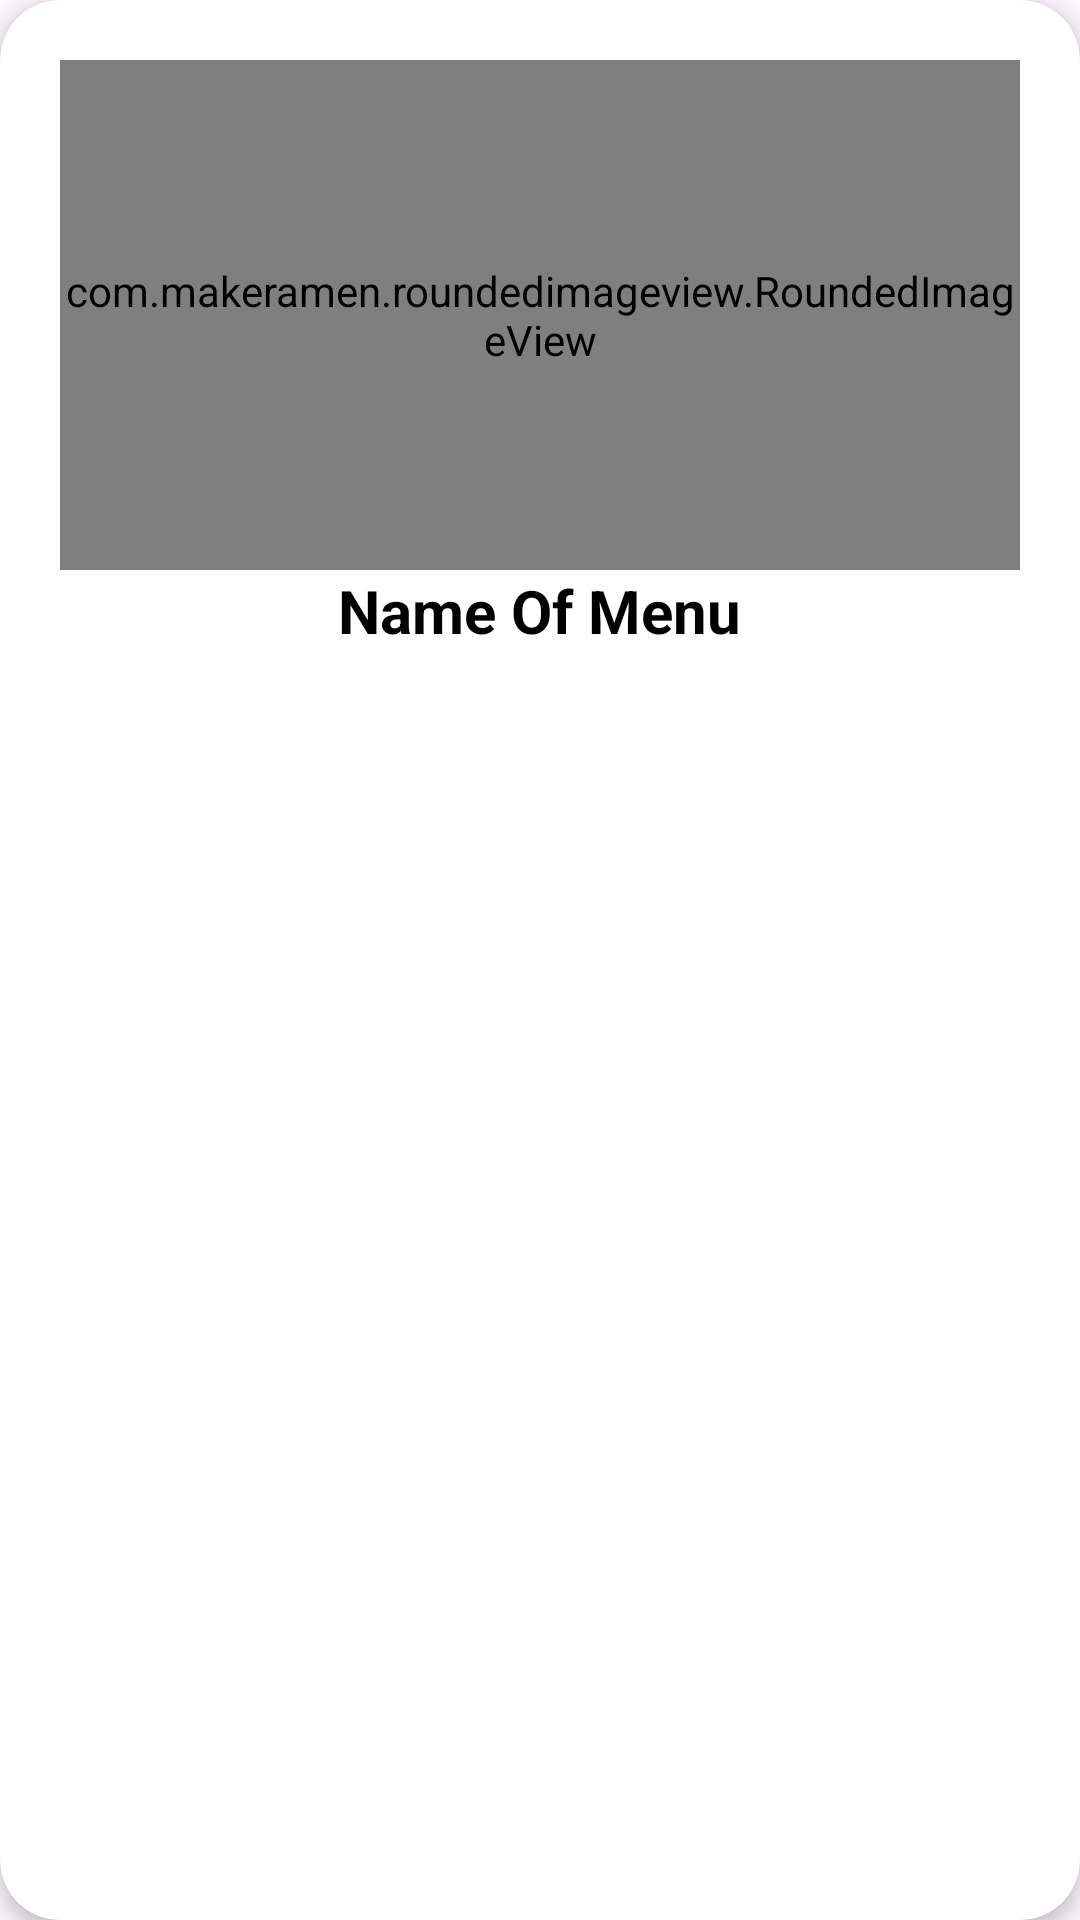

Write the Android layout XML for this screen, with the resource values it uses.
<!-- AndroidManifest.xml: application theme Theme.DoPinPan -->
<!-- res/layout/menu_item.xml -->
<?xml version="1.0" encoding="utf-8"?>
<androidx.cardview.widget.CardView xmlns:android="http://schemas.android.com/apk/res/android"
    android:layout_width="match_parent"
    xmlns:app="http://schemas.android.com/apk/res-auto"
    android:orientation="vertical"
    android:background="@color/ic_launcher_background"
    app:cardElevation="4dp"
    android:layout_margin="20dp"
    android:layout_height="wrap_content"
    app:cardCornerRadius="20dp">


    <LinearLayout
        android:padding="20dp"
        android:orientation="vertical"
        android:background="@color/ic_launcher_background"
        android:layout_width="match_parent"
        android:layout_height="match_parent">
        <com.makeramen.roundedimageview.RoundedImageView
            android:layout_width="match_parent"
            android:layout_height="170dp"
            android:scaleType="centerCrop"
            app:riv_corner_radius="20dp"
            android:src="@drawable/logo"
            android:id="@+id/menu_image"/>

        <TextView
            android:id="@+id/menu_name"
            android:layout_width="wrap_content"
            android:layout_height="wrap_content"
            android:layout_gravity="center"
            android:gravity="center"
            android:text="Name Of Menu"
            android:textColor="@color/black"
            android:textSize="20dp"
            android:textStyle="bold" />
    </LinearLayout>

</androidx.cardview.widget.CardView>
<!-- resources referenced by this layout -->
<resources>
  <color name="black">#FF000000</color>
  <style name="Theme.DoPinPan" parent="Base.Theme.DoPinPan" />
  <style name="Base.Theme.DoPinPan" parent="Theme.Material3.DayNight.NoActionBar">
          
          
      </style>
</resources>
